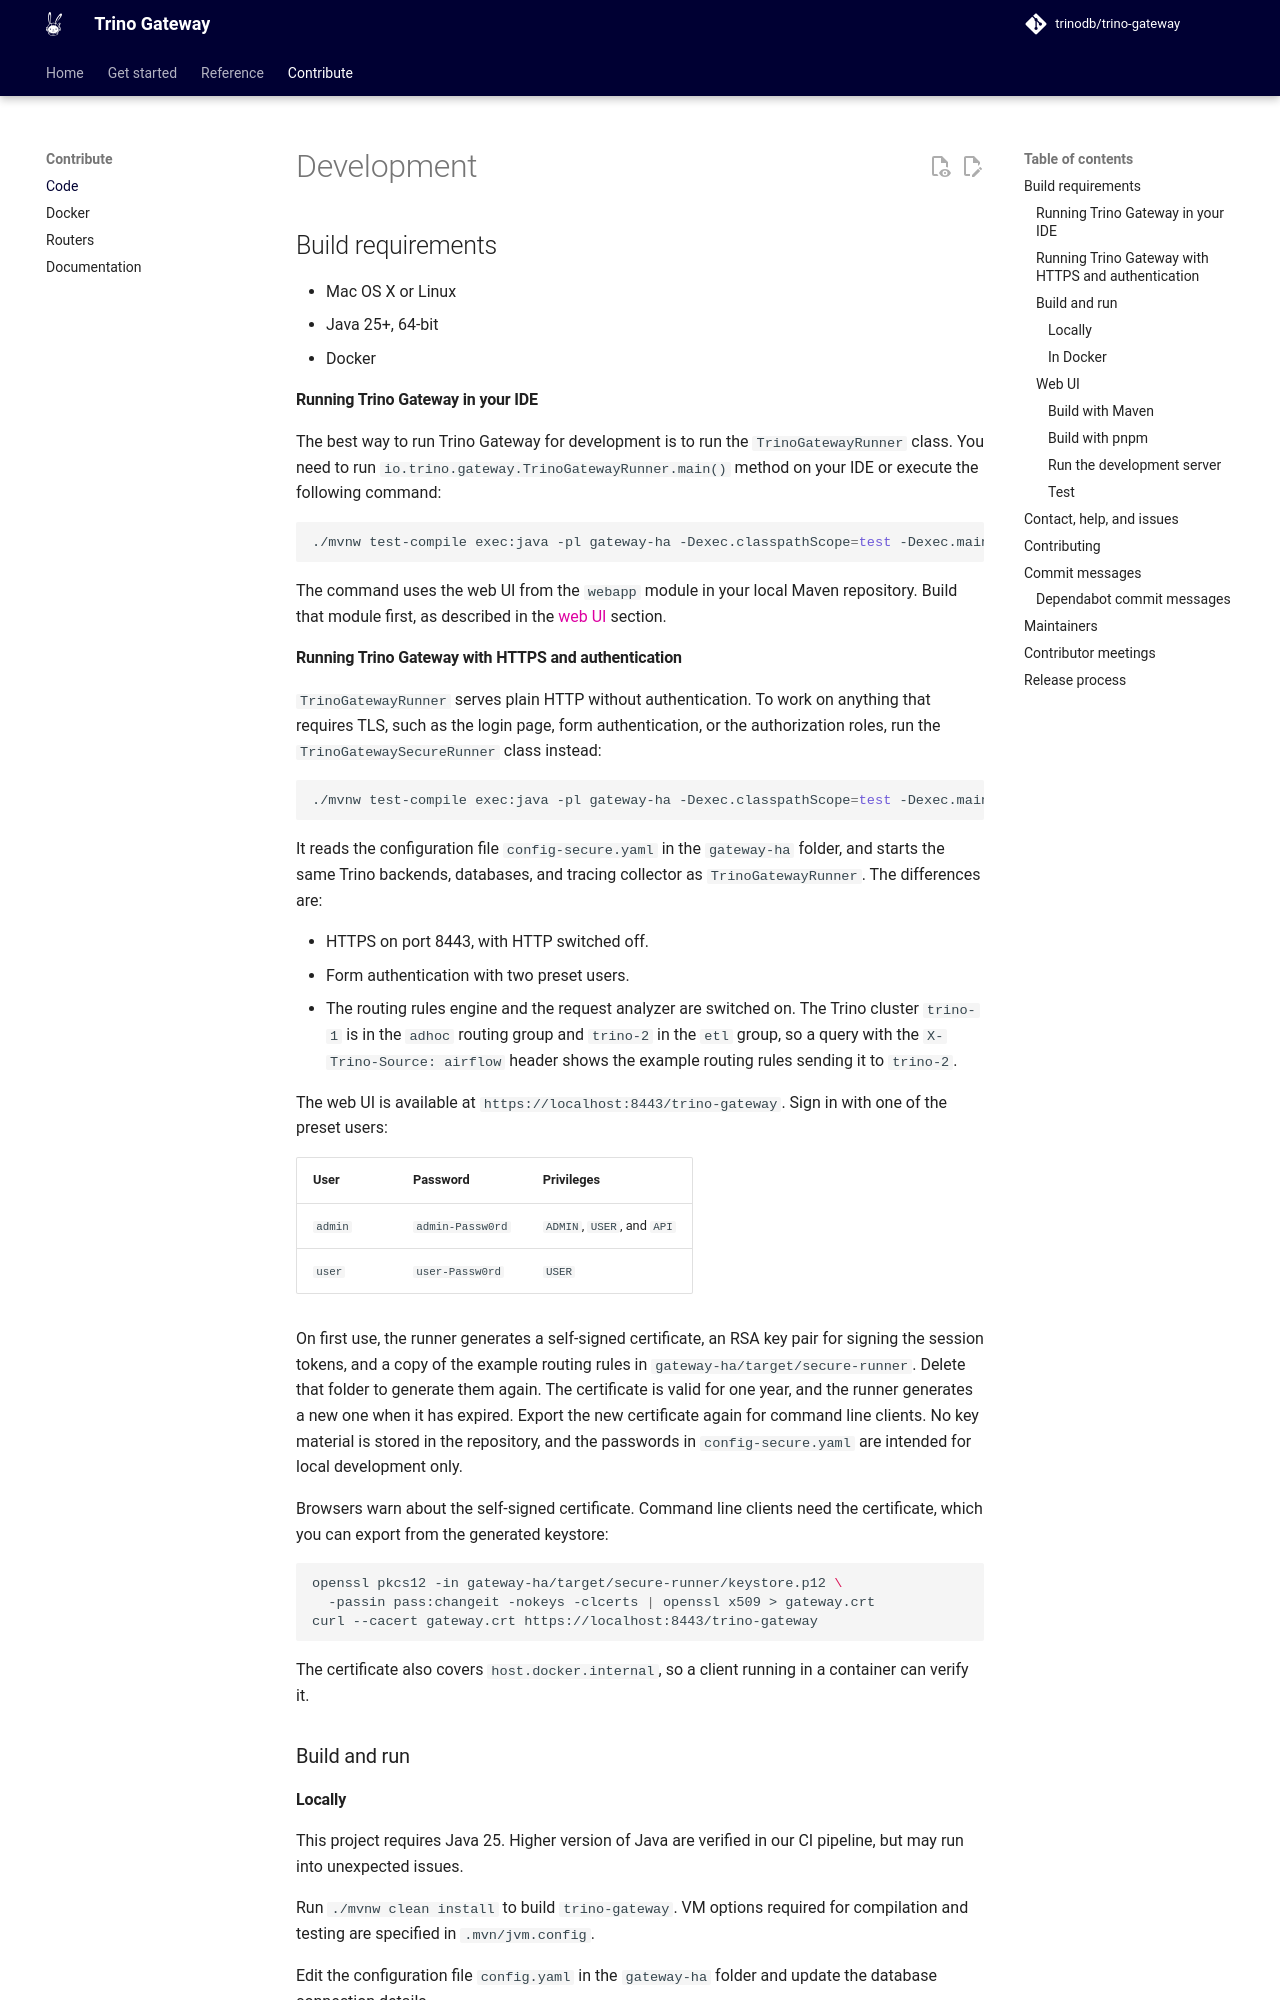

repository: trinodb/trino-gateway · page: development/index.html · generator: mkdocs

# Development

## Build requirements

* Mac OS X or Linux
* Java 25+, 64-bit
* Docker

#### Running Trino Gateway in your IDE

The best way to run Trino Gateway for development is to run the
`TrinoGatewayRunner` class.
You need to run `io.trino.gateway.TrinoGatewayRunner.main()` method on your IDE
or execute the following command:

```shell
./mvnw test-compile exec:java -pl gateway-ha -Dexec.classpathScope=test -Dexec.mainClass="io.trino.gateway.TrinoGatewayRunner"
```

The command uses the web UI from the `webapp` module in your local Maven
repository. Build that module first, as described in the [web UI](#web-ui)
section.

#### Running Trino Gateway with HTTPS and authentication

`TrinoGatewayRunner` serves plain HTTP without authentication. To work on
anything that requires TLS, such as the login page, form authentication, or
the authorization roles, run the `TrinoGatewaySecureRunner` class instead:

```shell
./mvnw test-compile exec:java -pl gateway-ha -Dexec.classpathScope=test -Dexec.mainClass="io.trino.gateway.TrinoGatewaySecureRunner"
```

It reads the configuration file `config-secure.yaml` in the `gateway-ha`
folder, and starts the same Trino backends, databases, and tracing collector
as `TrinoGatewayRunner`. The differences are:

* HTTPS on port 8443, with HTTP switched off.
* Form authentication with two preset users.
* The routing rules engine and the request analyzer are switched on. The
  Trino cluster `trino-1` is in the `adhoc` routing group and `trino-2` in the
  `etl` group, so a query with the `X-Trino-Source: airflow` header shows the
  example routing rules sending it to `trino-2`.

The web UI is available at `https://localhost:8443/trino-gateway`. Sign in
with one of the preset users:

| User | Password | Privileges |
| --- | --- | --- |
| `admin` | `admin-Passw0rd` | `ADMIN`, `USER`, and `API` |
| `user` | `user-Passw0rd` | `USER` |

On first use, the runner generates a self-signed certificate, an RSA key pair
for signing the session tokens, and a copy of the example routing rules in
`gateway-ha/target/secure-runner`. Delete that folder to generate them again.
The certificate is valid for one year, and the runner generates a new one when
it has expired. Export the new certificate again for command line clients.
No key material is stored in the repository, and the passwords in
`config-secure.yaml` are intended for local development only.

Browsers warn about the self-signed certificate. Command line clients need
the certificate, which you can export from the generated keystore:

```shell
openssl pkcs12 -in gateway-ha/target/secure-runner/keystore.p12 \
  -passin pass:changeit -nokeys -clcerts | openssl x509 > gateway.crt
curl --cacert gateway.crt https://localhost:8443/trino-gateway
```

The certificate also covers `host.docker.internal`, so a client running in a
container can verify it.

### Build and run

#### Locally

This project requires Java 25. Higher version of Java are verified in our CI
pipeline, but may run into unexpected issues.

Run `./mvnw clean install` to build `trino-gateway`. VM options required for
compilation and testing are specified in `.mvn/jvm.config`.

Edit the configuration file `config.yaml` in the `gateway-ha` folder
and update the database connection details.

Note that tests using Oracle are disabled by default on non-x86_64 CPU architectures.
To enable them, set the environment variable `TG_RUN_ORACLE_TESTS=true`. These tests
will always be run in GitHub CI.

```shell
cd gateway-ha/target/
java -jar gateway-ha-{{VERSION}}-jar-with-dependencies.jar ../config.yaml
```
